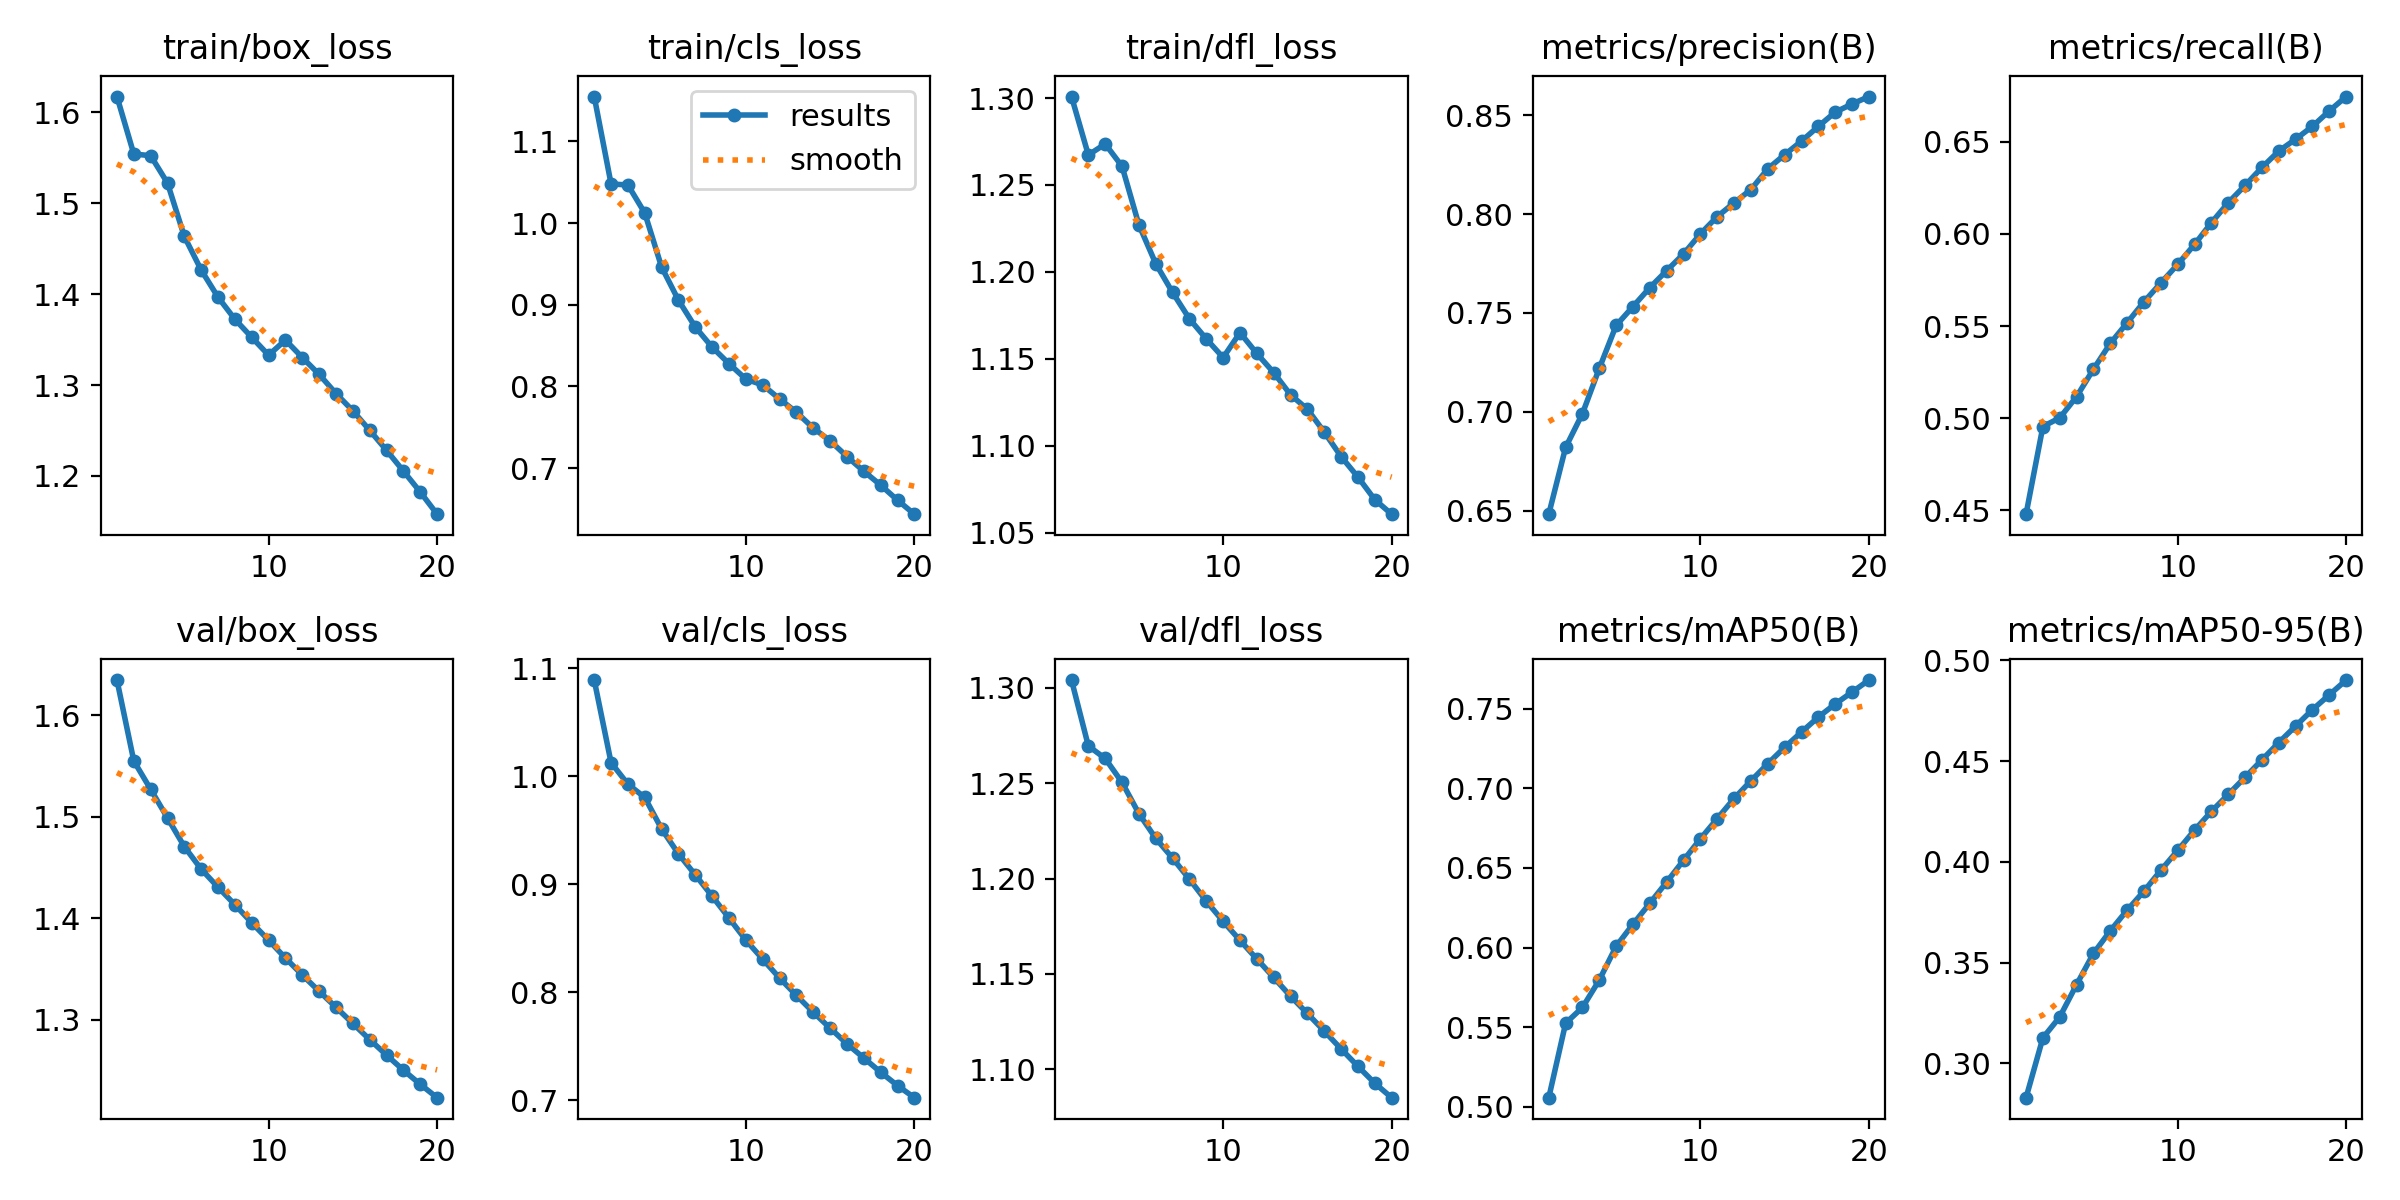

The data file committed next to this chart (first rows):
epoch, time, train/box_loss, train/cls_loss, train/dfl_loss, metrics/precision(B), metrics/recall(B), metrics/mAP50(B), metrics/mAP50-95(B), val/box_loss, val/cls_loss, val/dfl_loss, lr/pg0, lr/pg1, lr/pg2, lr/pg3, lr/pg4, lr/pg5, lr/pg6, lr/pg7
1, 4033, 1.617, 1.155, 1.301, 0.6482, 0.448, 0.5058, 0.283, 1.635, 1.089, 1.304, 0.009999, 0.003333, 0.009999, 0.003333, 0.009999, 0.003333, 0.009999, 0.003333
2, 7851, 1.554, 1.048, 1.267, 0.682, 0.4955, 0.5525, 0.3127, 1.555, 1.012, 1.27, 0.01901, 0.006336, 0.01901, 0.006336, 0.01901, 0.006336, 0.01901, 0.006336
3, 11590, 1.552, 1.047, 1.274, 0.6991, 0.5002, 0.5624, 0.323, 1.527, 0.9925, 1.263, 0.02703, 0.00901, 0.02703, 0.00901, 0.02703, 0.00901, 0.02703, 0.00901
4, 15317, 1.522, 1.012, 1.261, 0.722, 0.5118, 0.5796, 0.3391, 1.499, 0.9802, 1.25, 0.02555, 0.008515, 0.02555, 0.008515, 0.02555, 0.008515, 0.02555, 0.008515
5, 19054, 1.463, 0.9461, 1.227, 0.7437, 0.5266, 0.6008, 0.3545, 1.471, 0.951, 1.234, 0.02406, 0.00802, 0.02406, 0.00802, 0.02406, 0.00802, 0.02406, 0.00802
6, 22782, 1.426, 0.9056, 1.205, 0.7533, 0.5406, 0.6147, 0.3658, 1.448, 0.928, 1.221, 0.02258, 0.007525, 0.02258, 0.007525, 0.02258, 0.007525, 0.02258, 0.007525
7, 26519, 1.397, 0.8727, 1.188, 0.7629, 0.5518, 0.6278, 0.376, 1.431, 0.9085, 1.211, 0.02109, 0.00703, 0.02109, 0.00703, 0.02109, 0.00703, 0.02109, 0.00703
8, 30250, 1.372, 0.848, 1.173, 0.7714, 0.5632, 0.6411, 0.3855, 1.413, 0.8888, 1.2, 0.01961, 0.006535, 0.01961, 0.006535, 0.01961, 0.006535, 0.01961, 0.006535
9, 33976, 1.352, 0.8279, 1.161, 0.7799, 0.5734, 0.6548, 0.3958, 1.396, 0.8685, 1.188, 0.01812, 0.00604, 0.01812, 0.00604, 0.01812, 0.00604, 0.01812, 0.00604
10, 37711, 1.333, 0.809, 1.151, 0.79, 0.5835, 0.6683, 0.4057, 1.379, 0.8482, 1.178, 0.01664, 0.005545, 0.01664, 0.005545, 0.01664, 0.005545, 0.01664, 0.005545
11, 41402, 1.349, 0.8018, 1.165, 0.7988, 0.5943, 0.6809, 0.4157, 1.361, 0.8305, 1.168, 0.01515, 0.00505, 0.01515, 0.00505, 0.01515, 0.00505, 0.01515, 0.00505
12, 45089, 1.33, 0.7847, 1.153, 0.8057, 0.6061, 0.6936, 0.425, 1.344, 0.813, 1.158, 0.01367, 0.004555, 0.01367, 0.004555, 0.01367, 0.004555, 0.01367, 0.004555
13, 48770, 1.312, 0.7684, 1.142, 0.8125, 0.6169, 0.7046, 0.4335, 1.328, 0.797, 1.148, 0.01218, 0.00406, 0.01218, 0.00406, 0.01218, 0.00406, 0.01218, 0.00406
14, 52450, 1.291, 0.7491, 1.129, 0.8229, 0.6264, 0.7154, 0.442, 1.312, 0.7814, 1.138, 0.01069, 0.003565, 0.01069, 0.003565, 0.01069, 0.003565, 0.01069, 0.003565
15, 56131, 1.272, 0.7335, 1.121, 0.8301, 0.6361, 0.7257, 0.4506, 1.296, 0.7666, 1.129, 0.00921, 0.00307, 0.00921, 0.00307, 0.00921, 0.00307, 0.00921, 0.00307
16, 59808, 1.25, 0.7142, 1.108, 0.8369, 0.645, 0.7352, 0.4592, 1.281, 0.7521, 1.12, 0.007725, 0.002575, 0.007725, 0.002575, 0.007725, 0.002575, 0.007725, 0.002575
17, 63482, 1.228, 0.6962, 1.094, 0.8444, 0.6514, 0.7446, 0.4674, 1.265, 0.739, 1.111, 0.00624, 0.00208, 0.00624, 0.00208, 0.00624, 0.00208, 0.00624, 0.00208
18, 67156, 1.205, 0.6792, 1.082, 0.8516, 0.6584, 0.7529, 0.4755, 1.251, 0.7258, 1.101, 0.004755, 0.001585, 0.004755, 0.001585, 0.004755, 0.001585, 0.004755, 0.001585
19, 70830, 1.182, 0.6608, 1.069, 0.8557, 0.6668, 0.7603, 0.4829, 1.237, 0.7134, 1.093, 0.00327, 0.00109, 0.00327, 0.00109, 0.00327, 0.00109, 0.00327, 0.00109
20, 74510, 1.158, 0.6436, 1.061, 0.8595, 0.6745, 0.7679, 0.4902, 1.223, 0.7023, 1.085, 0.001785, 0.000595, 0.001785, 0.000595, 0.001785, 0.000595, 0.001785, 0.000595
